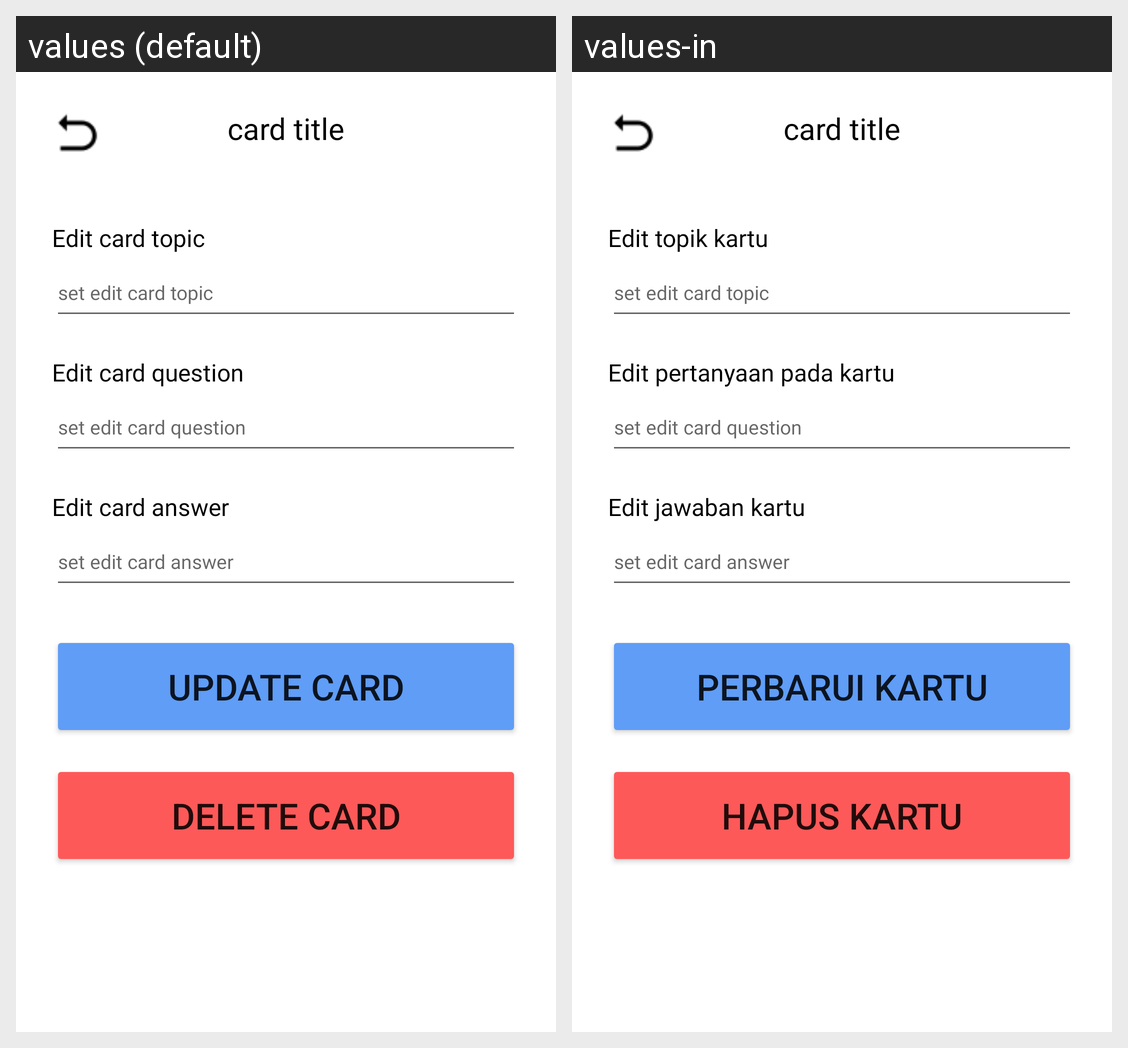

The Android screen above is rendered under two locales of the same app. Produce the string resources it draws, with the default and per-locale values.
Android screen res/layout/activity_edit_card.xml rendered under 2 locales, left to right: values (default), values-in. Device: Nexus 5 (rendered at 1080×1920; each locale shown at half size, 540×960, under a caption strip naming it); theme Theme.JoCards.
Strings drawn on this screen, with the default value and each locale's value (text and hints the layout hard-codes, and strings that could not be matched under every locale, appear in the picture but are not listed):

edit_card_topic
  values: Edit card topic
  values-in: Edit topik kartu

set_edit_card_topic
  values: set edit card topic
  values-in: set edit card topic

edit_card_question
  values: Edit card question
  values-in: Edit pertanyaan pada kartu

set_edit_card_question
  values: set edit card question
  values-in: set edit card question

edit_card_answer
  values: Edit card answer
  values-in: Edit jawaban kartu

set_edit_card_answer
  values: set edit card answer
  values-in: set edit card answer

update_card
  values: update card
  values-in: perbarui kartu

delete_card
  values: delete card
  values-in: hapus kartu
